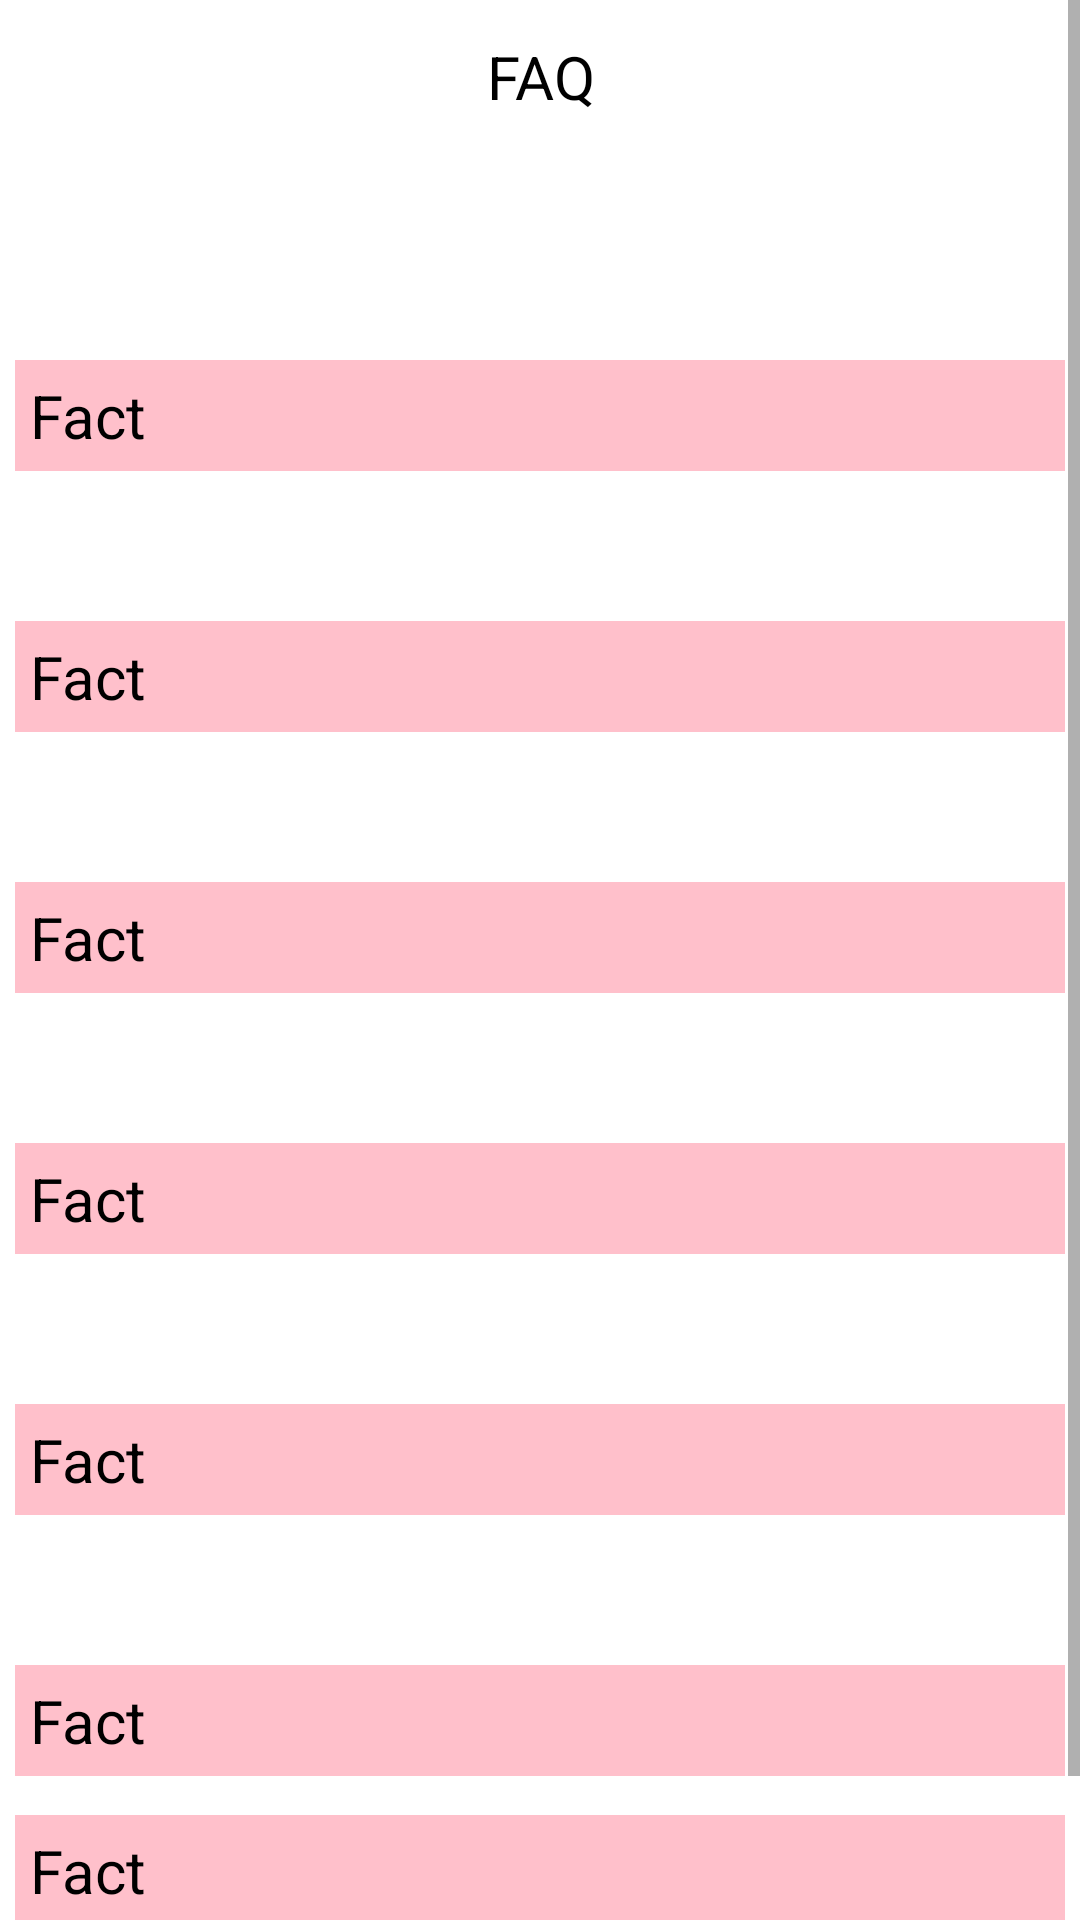

Layout XML and referenced resources for this Android screen:
<!-- AndroidManifest.xml: application theme Theme.PeriodBuddy -->
<!-- res/layout/activity_faq.xml -->
<?xml version="1.0" encoding="utf-8"?>
<ScrollView
    xmlns:android="http://schemas.android.com/apk/res/android"
    xmlns:app="http://schemas.android.com/apk/res-auto"
    xmlns:tools="http://schemas.android.com/tools"
    android:layout_width="match_parent"
    android:layout_height="wrap_content"
    android:fillViewport="true">


    <androidx.constraintlayout.widget.ConstraintLayout

        android:layout_width="match_parent"
        android:layout_height="wrap_content"
        android:background="#FFFFFF"
        tools:context=".Notification">
        <TextView
            android:id="@+id/heading1"
            android:layout_width="350sp"
            android:layout_height="wrap_content"
            android:layout_marginTop="12dp"
            android:text="FAQ"
            android:textColor="@color/black"
            android:textSize="20sp"
            app:layout_constraintEnd_toEndOf="parent"
            app:layout_constraintStart_toStartOf="parent"
            app:layout_constraintTop_toTopOf="parent"
            android:gravity="center"
            />

        <TextView
            android:id="@+id/textView16"
            android:layout_width="350sp"
            android:layout_height="wrap_content"
            android:layout_marginTop="120dp"
            android:text="@string/N1"
            android:textColor="@color/black"
            android:textSize="20sp"
            android:onClick="TV16"
            android:padding="5dp"
            app:layout_constraintEnd_toEndOf="parent"
            app:layout_constraintStart_toStartOf="parent"
            app:layout_constraintTop_toTopOf="parent"
            android:background="@color/pink"/>

        <TextView
            android:id="@+id/textView17"
            android:layout_width="350sp"
            android:layout_height="wrap_content"
            android:layout_marginTop="50sp"
            android:background="@color/pink"
            android:text="@string/N1"
            android:textColor="@color/black"
            android:textSize="20sp"
            android:onClick="TV17"
            android:padding="5dp"

            app:layout_constraintEnd_toEndOf="parent"
            app:layout_constraintHorizontal_bias="0.498"
            app:layout_constraintStart_toStartOf="parent"
            app:layout_constraintTop_toBottomOf="@+id/textView16"
            />

        <TextView
            android:id="@+id/textView18"
            android:layout_width="350sp"
            android:layout_height="wrap_content"
            android:layout_marginTop="50sp"
            android:padding="5dp"

            android:background="@color/pink"
            android:text="@string/N1"
            android:textColor="@color/black"
            android:textSize="20sp"
            android:onClick="TV18"
            app:layout_constraintEnd_toEndOf="parent"
            app:layout_constraintHorizontal_bias="0.498"
            app:layout_constraintStart_toStartOf="parent"
            app:layout_constraintTop_toBottomOf="@+id/textView17" />

        <TextView
            android:id="@+id/textView19"
            android:layout_width="350sp"
            android:layout_height="wrap_content"
            android:padding="5dp"

            android:layout_marginTop="50sp"
            android:background="@color/pink"
            android:text="@string/N1"
            android:textColor="@color/black"
            android:textSize="20sp"
            android:onClick="TV19"
            app:layout_constraintEnd_toEndOf="parent"
            app:layout_constraintHorizontal_bias="0.498"
            app:layout_constraintStart_toStartOf="parent"
            app:layout_constraintTop_toBottomOf="@+id/textView18" />

        <TextView
            android:id="@+id/textView20"
            android:layout_width="350sp"
            android:layout_height="wrap_content"
            android:padding="5dp"

            android:layout_marginTop="50sp"
            android:background="@color/pink"
            android:text="@string/N1"
            android:textColor="@color/black"
            android:textSize="20sp"
            android:onClick="TV20"
            app:layout_constraintEnd_toEndOf="parent"
            app:layout_constraintHorizontal_bias="0.498"
            app:layout_constraintStart_toStartOf="parent"
            app:layout_constraintTop_toBottomOf="@+id/textView19" />

        <TextView
            android:id="@+id/textView21"
            android:layout_width="350sp"
            android:layout_height="wrap_content"
            android:layout_marginTop="50sp"
            android:padding="5dp"

            android:background="@color/pink"
            android:text="@string/N1"
            android:textColor="@color/black"
            android:textSize="20sp"
            android:onClick="TV21"
            app:layout_constraintEnd_toEndOf="parent"
            app:layout_constraintHorizontal_bias="0.498"
            app:layout_constraintStart_toStartOf="parent"
            app:layout_constraintTop_toBottomOf="@+id/textView20" />

        <TextView
            android:id="@+id/textView22"
            android:layout_width="350sp"
            android:layout_height="wrap_content"
            android:padding="5dp"

            android:layout_marginTop="50sp"
            android:background="@color/pink"
            android:text="@string/N1"
            android:textColor="@color/black"
            android:textSize="20sp"
            android:onClick="TV22"
            app:layout_constraintEnd_toEndOf="parent"
            app:layout_constraintHorizontal_bias="0.498"
            app:layout_constraintStart_toStartOf="parent"
            app:layout_constraintTop_toTopOf="@+id/textView21" />

        <TextView
            android:id="@+id/textView23"
            android:layout_width="350sp"
            android:layout_height="wrap_content"
            android:layout_marginTop="50sp"
            android:padding="5dp"

            android:background="@color/pink"
            android:text="@string/N1"
            android:textColor="@color/black"
            android:textSize="20sp"
            android:onClick="TV23"
            app:layout_constraintEnd_toEndOf="parent"
            app:layout_constraintHorizontal_bias="0.498"
            app:layout_constraintStart_toStartOf="parent"
            app:layout_constraintTop_toTopOf="@+id/textView22" />




    </androidx.constraintlayout.widget.ConstraintLayout>
</ScrollView>
<!-- resources referenced by this layout -->
<resources>
  <color name="black">#FF000000</color>
  <color name="pink">#FFC0CB</color>
  <string name="N1">Fact</string>
  <style name="Theme.PeriodBuddy" parent="Theme.MaterialComponents.DayNight.DarkActionBar">
          
          <item name="colorPrimary">@color/pink</item>
          <item name="colorPrimaryVariant">@color/pink</item>
          <item name="colorOnPrimary">@color/black</item>
          
          <item name="colorSecondary">@color/teal_200</item>
          <item name="colorSecondaryVariant">@color/teal_700</item>
          <item name="colorOnSecondary">@color/black</item>
          
          <item name="android:statusBarColor" tools:targetApi="l">?attr/colorPrimaryVariant</item>
          
  
          <item name="windowActionBar">false</item>
          <item name="windowNoTitle">true</item>
      </style>
  <color name="teal_200">#FF03DAC5</color>
  <color name="teal_700">#FF018786</color>
</resources>
